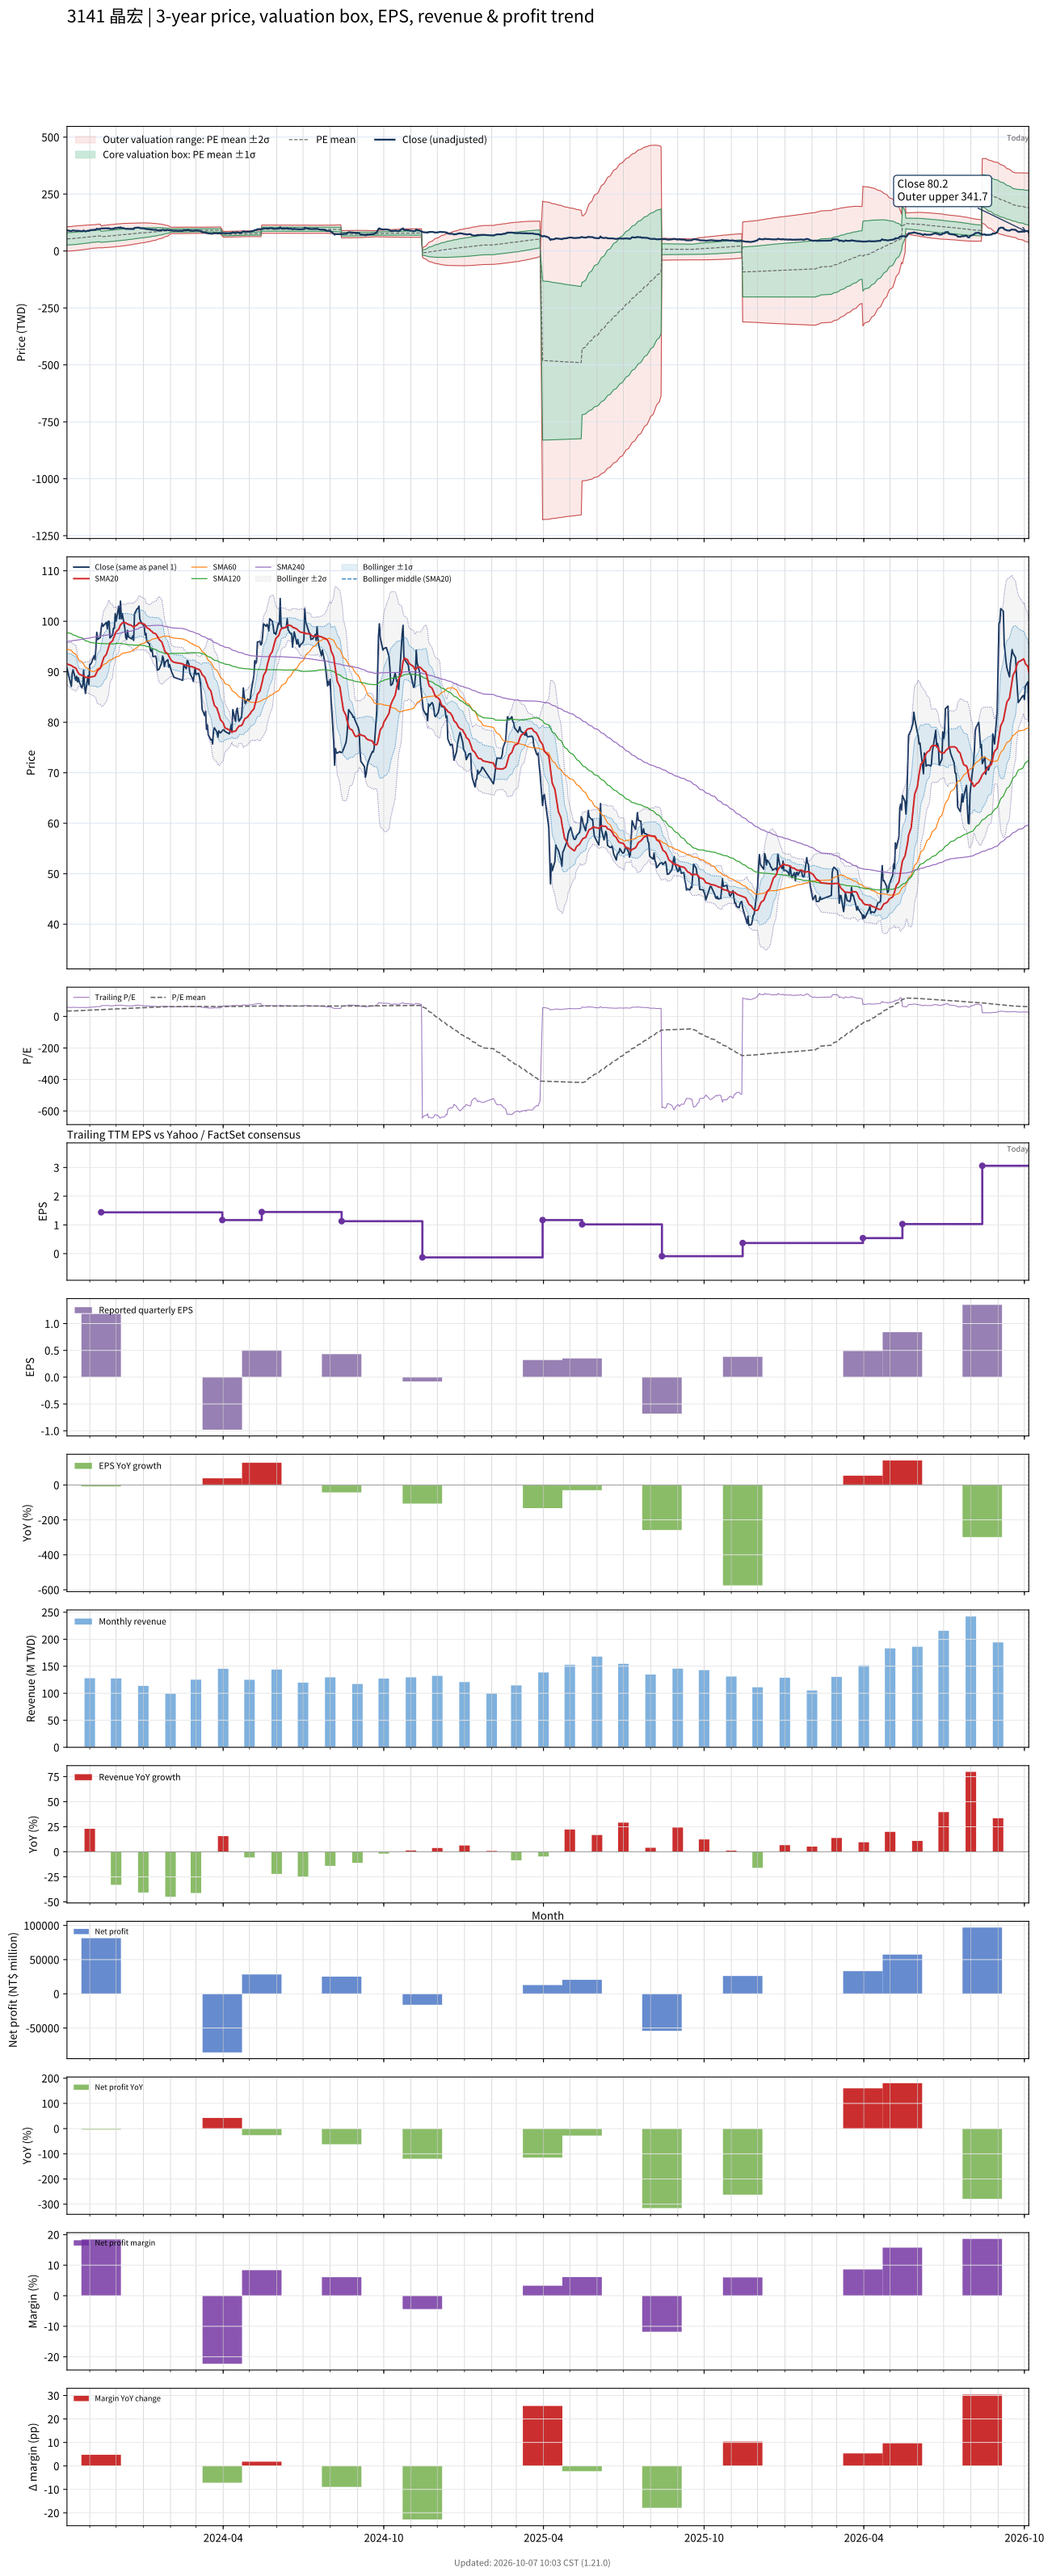

Source data for this figure (header and first rows):
# chart-version: skill-stock-dynamic-val…
date, close, available_date, period_end, eps, ttm_eps, pe, pe_mean, pe_std, price_m2, price_m1, price_mean, price_p1, price_p2, forward_eps, forward_pe, forward_pe_mean, forward_pe_std, forward_price_m2, forward_price_m1, forward_price_mean, forward_price_p1, forward_price_p2, sma20
2023-10-06, 90.7, 2023-08-14, 2023-06-30, 0.75, 1.55, 58.52, 34.35, 17.28, -0.3312, 26.46, 53.24, 80.03, 106.8, , , , , , , , , , 91.55
2023-10-11, 87.1, 2023-08-14, 2023-06-30, 0.75, 1.55, 56.19, 34.69, 17.31, 0.1081, 26.94, 53.77, 80.6, 107.4, , , , , , , , , , 91.23
2023-10-12, 89.7, 2023-08-14, 2023-06-30, 0.75, 1.55, 57.87, 35.04, 17.35, 0.5495, 27.43, 54.32, 81.2, 108.1, , , , , , , , , , 91.11
2023-10-13, 90.4, 2023-08-14, 2023-06-30, 0.75, 1.55, 58.32, 35.4, 17.38, 1.007, 27.94, 54.88, 81.81, 108.7, , , , , , , , , , 90.97
2023-10-16, 88.3, 2023-08-14, 2023-06-30, 0.75, 1.55, 56.97, 35.76, 17.38, 1.541, 28.48, 55.42, 82.36, 109.3, , , , , , , , , , 90.73
2023-10-17, 89.1, 2023-08-14, 2023-06-30, 0.75, 1.55, 57.48, 36.11, 17.38, 2.09, 29.03, 55.98, 82.92, 109.9, , , , , , , , , , 90.44
2023-10-18, 88, 2023-08-14, 2023-06-30, 0.75, 1.55, 56.77, 36.47, 17.37, 2.675, 29.6, 56.52, 83.45, 110.4, , , , , , , , , , 90.05
2023-10-19, 88.8, 2023-08-14, 2023-06-30, 0.75, 1.55, 57.29, 36.83, 17.34, 3.321, 30.2, 57.09, 83.97, 110.9, , , , , , , , , , 89.75
2023-10-20, 88, 2023-08-14, 2023-06-30, 0.75, 1.55, 56.77, 37.19, 17.31, 3.988, 30.82, 57.64, 84.47, 111.3, , , , , , , , , , 89.52
2023-10-23, 86.8, 2023-08-14, 2023-06-30, 0.75, 1.55, 56, 37.54, 17.25, 4.703, 31.45, 58.19, 84.94, 111.7, , , , , , , , , , 89.31
2023-10-24, 87.3, 2023-08-14, 2023-06-30, 0.75, 1.55, 56.32, 37.89, 17.21, 5.373, 32.05, 58.73, 85.41, 112.1, , , , , , , , , , 89.22
2023-10-25, 90.3, 2023-08-14, 2023-06-30, 0.75, 1.55, 58.26, 38.24, 17.19, 6, 32.64, 59.28, 85.92, 112.6, , , , , , , , , , 89.22
2023-10-26, 87.3, 2023-08-14, 2023-06-30, 0.75, 1.55, 56.32, 38.59, 17.14, 6.69, 33.25, 59.81, 86.37, 112.9, , , , , , , , , , 89.05
2023-10-27, 85.7, 2023-08-14, 2023-06-30, 0.75, 1.55, 55.29, 38.92, 17.06, 7.436, 33.88, 60.33, 86.78, 113.2, , , , , , , , , , 88.88
2023-10-30, 89.2, 2023-08-14, 2023-06-30, 0.75, 1.55, 57.55, 39.28, 17, 8.189, 34.54, 60.88, 87.23, 113.6, , , , , , , , , , 88.9
2023-10-31, 87.5, 2023-08-14, 2023-06-30, 0.75, 1.55, 56.45, 39.63, 16.92, 8.988, 35.21, 61.43, 87.65, 113.9, , , , , , , , , , 88.81
2023-11-01, 91.5, 2023-08-14, 2023-06-30, 0.75, 1.55, 59.03, 40.01, 16.84, 9.799, 35.9, 62.01, 88.11, 114.2, , , , , , , , , , 88.91
2023-11-02, 91.5, 2023-08-14, 2023-06-30, 0.75, 1.55, 59.03, 40.38, 16.76, 10.63, 36.61, 62.59, 88.57, 114.5, , , , , , , , , , 88.94
2023-11-03, 91.8, 2023-08-14, 2023-06-30, 0.75, 1.55, 59.23, 40.76, 16.67, 11.51, 37.34, 63.18, 89.01, 114.8, , , , , , , , , , 88.98
2023-11-06, 93.2, 2023-08-14, 2023-06-30, 0.75, 1.55, 60.13, 41.14, 16.57, 12.39, 38.08, 63.77, 89.46, 115.2, , , , , , , , , , 89.11
2023-11-07, 92.4, 2023-08-14, 2023-06-30, 0.75, 1.55, 59.61, 41.44, 16.58, 12.82, 38.53, 64.23, 89.94, 115.6, , , , , , , , , , 89.19
2023-11-08, 94.7, 2023-08-14, 2023-06-30, 0.75, 1.55, 61.1, 41.75, 16.6, 13.24, 38.97, 64.71, 90.45, 116.2, , , , , , , , , , 89.58
2023-11-09, 97.8, 2023-08-14, 2023-06-30, 0.75, 1.55, 63.1, 42.07, 16.65, 13.6, 39.4, 65.2, 91, 116.8, , , , , , , , , , 89.98
2023-11-10, 96.4, 2023-08-14, 2023-06-30, 0.75, 1.55, 62.19, 42.38, 16.67, 14.01, 39.85, 65.68, 91.52, 117.4, , , , , , , , , , 90.28
2023-11-13, 96.8, 2023-08-14, 2023-06-30, 0.75, 1.55, 62.45, 42.69, 16.69, 14.44, 40.31, 66.17, 92.04, 117.9, , , , , , , , , , 90.7
2023-11-14, 98.6, 2023-11-14, 2023-09-30, 1.18, 1.44, 68.47, 43.06, 16.77, 13.71, 37.86, 62, 86.15, 110.3, , , , , , , , , , 91.18
2023-11-15, 99.6, 2023-11-14, 2023-09-30, 1.18, 1.44, 69.17, 43.42, 16.86, 13.97, 38.24, 62.52, 86.8, 111.1, , , , , , , , , , 91.76
2023-11-16, 99, 2023-11-14, 2023-09-30, 1.18, 1.44, 68.75, 43.78, 16.93, 14.28, 38.66, 63.05, 87.43, 111.8, , , , , , , , , , 92.27
2023-11-17, 99.2, 2023-11-14, 2023-09-30, 1.18, 1.44, 68.89, 44.15, 17, 14.63, 39.1, 63.58, 88.05, 112.5, , , , , , , , , , 92.83
2023-11-20, 99.8, 2023-11-14, 2023-09-30, 1.18, 1.44, 69.31, 44.52, 17.06, 14.97, 39.54, 64.11, 88.67, 113.2, , , , , , , , , , 93.48
2023-11-21, 98.5, 2023-11-14, 2023-09-30, 1.18, 1.44, 68.4, 44.88, 17.11, 15.36, 39.99, 64.62, 89.26, 113.9, , , , , , , , , , 94.04
2023-11-22, 100, 2023-11-14, 2023-09-30, 1.18, 1.44, 69.44, 45.25, 17.15, 15.76, 40.46, 65.16, 89.86, 114.6, , , , , , , , , , 94.53
2023-11-23, 100, 2023-11-14, 2023-09-30, 1.18, 1.44, 69.44, 45.62, 17.19, 16.18, 40.94, 65.69, 90.45, 115.2, , , , , , , , , , 95.16
2023-11-24, 96.7, 2023-11-14, 2023-09-30, 1.18, 1.44, 67.15, 45.97, 17.19, 16.68, 41.44, 66.2, 90.96, 115.7, , , , , , , , , , 95.71
2023-11-27, 97.3, 2023-11-14, 2023-09-30, 1.18, 1.44, 67.57, 46.33, 17.19, 17.2, 41.96, 66.71, 91.47, 116.2, , , , , , , , , , 96.11
2023-11-28, 98.6, 2023-11-14, 2023-09-30, 1.18, 1.44, 68.47, 46.69, 17.2, 17.7, 42.47, 67.24, 92, 116.8, , , , , , , , , , 96.67
2023-11-29, 98.6, 2023-11-14, 2023-09-30, 1.18, 1.44, 68.47, 47.06, 17.18, 18.28, 43.02, 67.77, 92.52, 117.3, , , , , , , , , , 97.03
2023-11-30, 101.5, 2023-11-14, 2023-09-30, 1.18, 1.44, 70.49, 47.45, 17.18, 18.83, 43.58, 68.33, 93.07, 117.8, , , , , , , , , , 97.53
2023-12-01, 100, 2023-11-14, 2023-09-30, 1.18, 1.44, 69.44, 47.83, 17.17, 19.43, 44.15, 68.87, 93.59, 118.3, , , , , , , , , , 97.94
2023-12-04, 103, 2023-11-14, 2023-09-30, 1.18, 1.44, 71.53, 48.22, 17.17, 19.98, 44.7, 69.43, 94.16, 118.9, , , , , , , , , , 98.42
2023-12-05, 100.5, 2023-11-14, 2023-09-30, 1.18, 1.44, 69.79, 48.59, 17.14, 20.6, 45.29, 69.97, 94.66, 119.3, , , , , , , , , , 98.83
2023-12-06, 104, 2023-11-14, 2023-09-30, 1.18, 1.44, 72.22, 48.97, 17.15, 21.12, 45.82, 70.52, 95.23, 119.9, , , , , , , , , , 99.3
2023-12-07, 100.5, 2023-11-14, 2023-09-30, 1.18, 1.44, 69.79, 49.33, 17.14, 21.69, 46.37, 71.04, 95.71, 120.4, , , , , , , , , , 99.43
2023-12-08, 101.5, 2023-11-14, 2023-09-30, 1.18, 1.44, 70.49, 49.7, 17.11, 22.28, 46.93, 71.57, 96.21, 120.9, , , , , , , , , , 99.69
2023-12-11, 98.6, 2023-11-14, 2023-09-30, 1.18, 1.44, 68.47, 50.06, 17.06, 22.96, 47.52, 72.08, 96.64, 121.2, , , , , , , , , , 99.78
2023-12-12, 96.8, 2023-11-14, 2023-09-30, 1.18, 1.44, 67.22, 50.4, 16.98, 23.68, 48.13, 72.58, 97.03, 121.5, , , , , , , , , , 99.69
2023-12-13, 96.4, 2023-11-14, 2023-09-30, 1.18, 1.44, 66.94, 50.75, 16.89, 24.43, 48.75, 73.07, 97.4, 121.7, , , , , , , , , , 99.53
2023-12-14, 98.2, 2023-11-14, 2023-09-30, 1.18, 1.44, 68.19, 51.1, 16.8, 25.2, 49.39, 73.59, 97.78, 122, , , , , , , , , , 99.48
2023-12-15, 96.9, 2023-11-14, 2023-09-30, 1.18, 1.44, 67.29, 51.46, 16.69, 26.04, 50.07, 74.1, 98.13, 122.2, , , , , , , , , , 99.37
2023-12-18, 96.6, 2023-11-14, 2023-09-30, 1.18, 1.44, 67.08, 51.81, 16.56, 26.91, 50.76, 74.61, 98.46, 122.3, , , , , , , , , , 99.21
2023-12-19, 96.5, 2023-11-14, 2023-09-30, 1.18, 1.44, 67.01, 52.17, 16.43, 27.81, 51.46, 75.12, 98.78, 122.4, , , , , , , , , , 99.11
2023-12-20, 97.1, 2023-11-14, 2023-09-30, 1.18, 1.44, 67.43, 52.52, 16.29, 28.72, 52.18, 75.63, 99.09, 122.5, , , , , , , , , , 98.97
2023-12-21, 96.2, 2023-11-14, 2023-09-30, 1.18, 1.44, 66.81, 52.87, 16.15, 29.62, 52.88, 76.13, 99.38, 122.6, , , , , , , , , , 98.78
2023-12-22, 101.5, 2023-11-14, 2023-09-30, 1.18, 1.44, 70.49, 53.24, 16.03, 30.5, 53.59, 76.67, 99.75, 122.8, , , , , , , , , , 99.02
2023-12-25, 102.5, 2023-11-14, 2023-09-30, 1.18, 1.44, 71.18, 53.62, 15.91, 31.41, 54.31, 77.22, 100.1, 123, , , , , , , , , , 99.28
2023-12-26, 102.5, 2023-11-14, 2023-09-30, 1.18, 1.44, 71.18, 54.01, 15.77, 32.34, 55.05, 77.77, 100.5, 123.2, , , , , , , , , , 99.47
2023-12-27, 103, 2023-11-14, 2023-09-30, 1.18, 1.44, 71.53, 54.39, 15.64, 33.29, 55.8, 78.32, 100.8, 123.3, , , , , , , , , , 99.69
2023-12-28, 100.5, 2023-11-14, 2023-09-30, 1.18, 1.44, 69.79, 54.76, 15.46, 34.33, 56.6, 78.86, 101.1, 123.4, , , , , , , , , , 99.64
2023-12-29, 100, 2023-11-14, 2023-09-30, 1.18, 1.44, 69.44, 55.12, 15.29, 35.34, 57.36, 79.38, 101.4, 123.4, , , , , , , , , , 99.64
... 668 more rows
